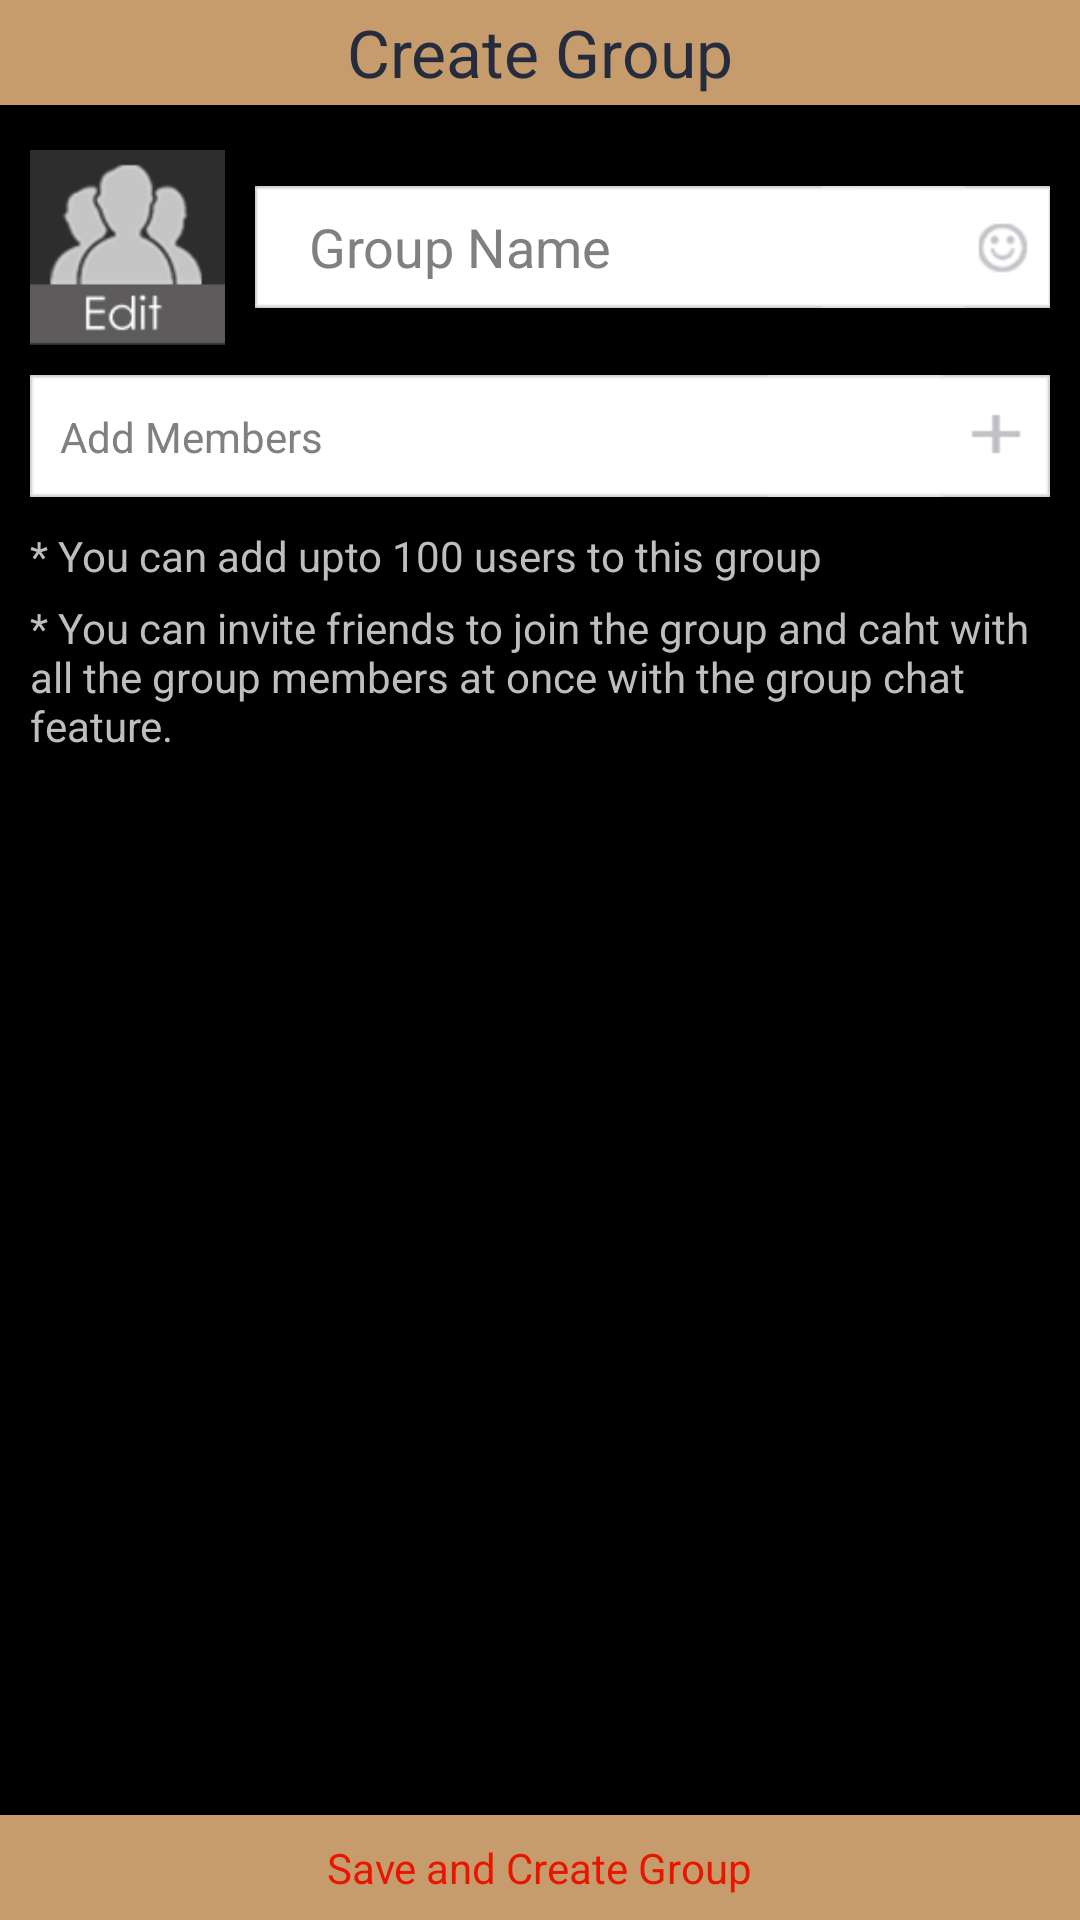

The Android layout XML behind this screen, and the referenced resources:
<!-- AndroidManifest.xml: application theme android:Theme.Black.NoTitleBar.Fullscreen -->
<!-- res/layout/fragement_group.xml -->
<?xml version="1.0" encoding="utf-8"?>
<RelativeLayout xmlns:android="http://schemas.android.com/apk/res/android"
    xmlns:tools="http://schemas.android.com/tools"
    android:layout_width="match_parent"
    android:layout_height="match_parent"
    tools:context=".GroupFragement">

    <RelativeLayout
        android:id="@+id/relative_top"
        android:layout_width="fill_parent"
        android:layout_height="35dp"
        android:layout_alignParentTop="true"
        android:background="#c69c6d">

        <TextView
            android:id="@+id/header_group"
            android:layout_width="wrap_content"
            android:layout_height="wrap_content"
            android:text="@string/group_header"
            android:layout_centerInParent="true"
            android:textAppearance="?android:attr/textAppearanceLarge"
            android:textColor="#242c3d" />
    </RelativeLayout>

    <RelativeLayout
        android:id="@+id/realtive_group"
        android:layout_width="fill_parent"
        android:layout_height="wrap_content"
        android:layout_marginLeft="10dp"
        android:layout_marginRight="10dp"
        android:layout_below="@+id/relative_top">

        <ImageView
            android:layout_marginTop="15dp"
            android:src="@drawable/group_icon"
            android:layout_width="65dp"
            android:layout_height="65dp"
            android:scaleType="centerCrop"
            android:id="@+id/group_image_view" />

        <RelativeLayout
            android:layout_alignTop="@+id/group_image_view"
            android:layout_alignBottom="@+id/group_image_view"
            android:layout_toRightOf="@+id/group_image_view"
            android:layout_marginLeft="10dp"
            android:layout_width="match_parent"
            android:layout_height="match_parent">

            <EditText
                android:background="@drawable/group_edit_box"
                android:layout_width="wrap_content"
                android:layout_height="wrap_content"
                android:gravity="center|left"
                android:hint="@string/hint_group_name"
                android:singleLine="true"
                android:layout_centerInParent="true"
                android:id="@+id/group_edit_box__id" />
        </RelativeLayout>

        <TextView
            android:layout_marginTop="10dp"
            android:layout_width="wrap_content"
            android:layout_height="wrap_content"
            android:hint="@string/hint_add_member"
            android:gravity="center|left"
            android:background="@drawable/add_member"
            android:layout_below="@+id/group_image_view"
            android:id="@+id/add_member_id" />
    </RelativeLayout>

    <LinearLayout
        android:id="@+id/linear_one"
        android:layout_marginLeft="10dp"
        android:layout_marginRight="10dp"
        android:layout_marginTop="5dp"
        android:layout_below="@+id/realtive_group"
        android:layout_width="fill_parent"
        android:orientation="vertical"
        android:layout_height="wrap_content">

        <TextView
            android:layout_width="wrap_content"
            android:layout_height="wrap_content"
            android:gravity="center|left"
            android:layout_marginTop="5dp"
            android:text="@string/hint_group_text_one"
            android:id="@+id/textView6" />

        <TextView
            android:layout_marginTop="5dp"
            android:layout_width="wrap_content"
            android:layout_height="wrap_content"
            android:gravity="center|left"
            android:text="@string/hint_group_text_two"
            android:id="@+id/textView7" />

    </LinearLayout>

    <LinearLayout
        android:id="@+id/linear_two"
        android:layout_marginLeft="10dp"
        android:layout_marginRight="10dp"
        android:layout_marginTop="5dp"
        android:layout_below="@+id/realtive_group"
        android:layout_above="@+id/relative_bottom"
        android:layout_width="fill_parent"
        android:orientation="vertical"
        android:visibility="gone"
        android:layout_height="wrap_content">

        <include
            android:layout_width="wrap_content"
            android:layout_height="wrap_content"
            layout="@layout/create_group_list_header" />

        <ListView
            android:id="@+id/lvExp"
            android:layout_width="match_parent"
            android:layout_height="match_parent"
            android:layout_marginTop="15dp"
            android:cacheColorHint="#00000000">

        </ListView>
    </LinearLayout>

    <RelativeLayout
        android:id="@+id/relative_bottom"
        android:layout_width="fill_parent"
        android:layout_height="35dp"
        android:layout_alignParentBottom="true"
        android:background="#c69c6d">

        <TextView
            android:id="@+id/save_group"
            android:layout_width="wrap_content"
            android:layout_height="wrap_content"
            android:text="@string/group_save"
            android:layout_centerInParent="true"
            android:textColor="#e81600" />
    </RelativeLayout>
</RelativeLayout>
<!-- res/layout/create_group_list_header.xml (included above) -->
<?xml version="1.0" encoding="utf-8"?>
<RelativeLayout xmlns:android="http://schemas.android.com/apk/res/android"
    android:layout_width="fill_parent"
    android:layout_height="wrap_content"
    android:background="@drawable/expandable_list_icon"
    android:padding="5dp">


    <TextView
        android:id="@+id/lblListHeader"
        android:layout_width="wrap_content"
        android:layout_height="wrap_content"
        android:paddingLeft="5dp"
        android:textColor="@android:color/black"
        android:text="@string/recently_added" />

    <TextView
        android:id="@+id/text1"
        android:layout_width="wrap_content"
        android:layout_height="wrap_content"
        android:layout_marginLeft="2dp"
        android:layout_toRightOf="@+id/lblListHeader"
        android:layout_centerVertical="true"
        android:textStyle="bold"
        android:textColor="@android:color/black"
        android:text="(" />

    <TextSwitcher
        android:id="@+id/main_textswitcher"
        android:layout_width="wrap_content"
        android:layout_height="wrap_content"
        android:layout_centerVertical="true"
        android:layout_toRightOf="@+id/text1"
        android:inAnimation="@anim/push_up_in"
        android:outAnimation="@anim/push_up_out"></TextSwitcher>

    <TextView
        android:id="@+id/text2"
        android:layout_width="wrap_content"
        android:layout_height="wrap_content"
        android:layout_toRightOf="@+id/main_textswitcher"
        android:layout_centerVertical="true"
        android:textStyle="bold"
        android:textColor="@android:color/black"
        android:text=")" />

    <ImageView
        android:layout_width="wrap_content"
        android:layout_height="wrap_content"
        android:id="@+id/drop_down"
        android:layout_alignParentRight="true"
        android:src="@drawable/icon_down"
        android:layout_centerVertical="true" />

</RelativeLayout>
<!-- resources referenced by this layout -->
<resources>
  <!-- drawable expandable_list_icon: png bitmap (drawable-hdpi, 239 bytes) -->
  <!-- drawable group_icon: png bitmap (drawable-hdpi, 4259 bytes) -->
  <!-- drawable icon_down: png bitmap (drawable-hdpi, 248 bytes) -->
  <string name="group_header">Create Group</string>
  <string name="group_save">Save and Create Group</string>
  <string name="hint_add_member">Add Members</string>
  <string name="hint_group_name">Group Name</string>
  <string name="hint_group_text_one">* You can add upto 100 users to this group</string>
  <string name="hint_group_text_two">* You can invite friends to join the group and caht with all the group members at once with the group chat feature.</string>
  <string name="recently_added">Recently Added</string>
</resources>
